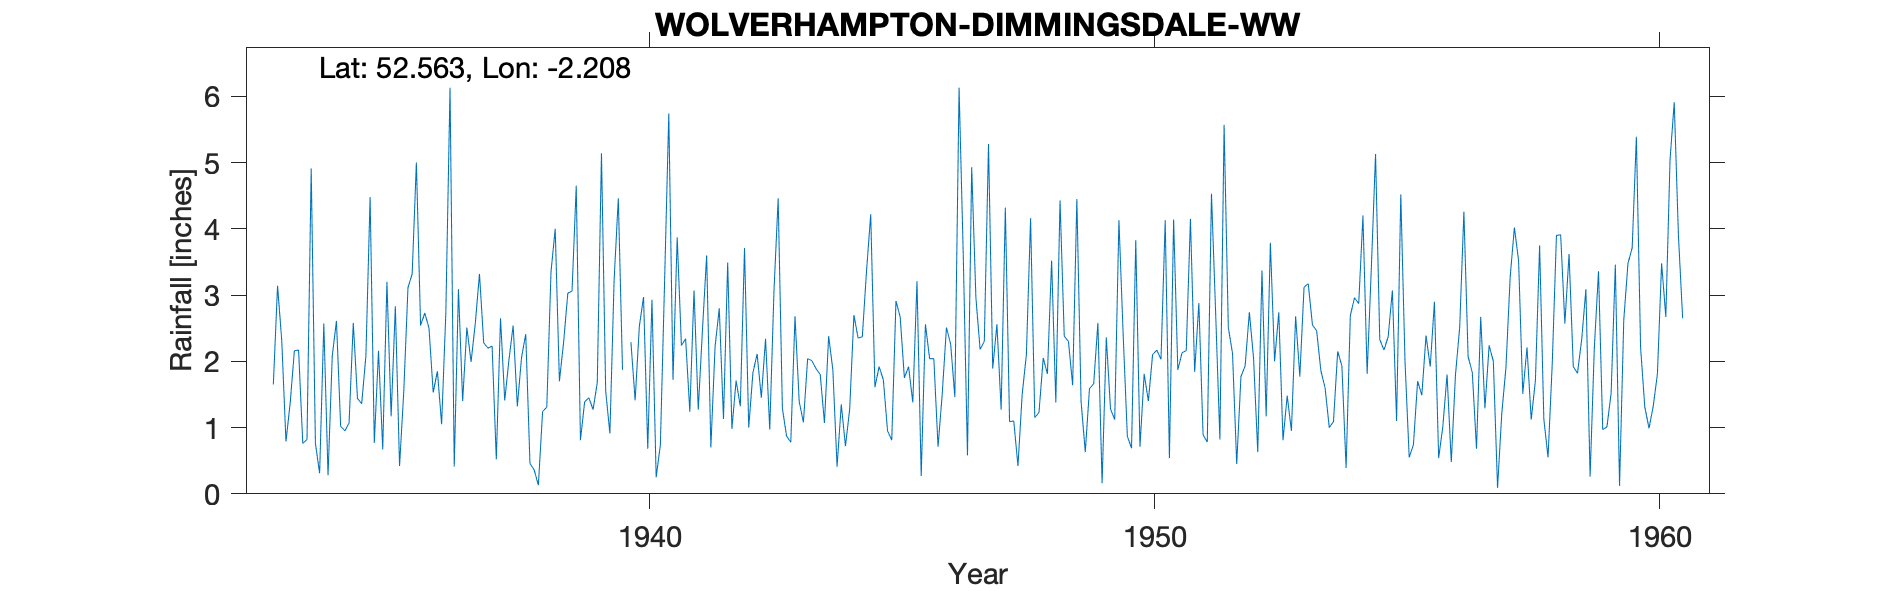

The data file committed next to this chart (first rows):
WOLVERHAMPTON-DIMMINGSDALE-WW, , , , , , , , , , , , , , , , , , , , , , , 
Grid ref, SO860962, Long, -2.208, Lat, 52.56, Elevation, 323, ft., , , , , , , , , , , , , , , 
Station no, 2318/3, , , , , , , , , , , , , , , , , , , , , , 
, 1931, 1932, 1933, 1934, 1935, 1936, 1937, 1938, 1939, 1940, 1941, 1942, 1943, 1944, 1945, 1946, 1947, 1948, 1949, 1950, 1951, 1952, 1953
January, , , 1.65, 2.57, 0.77, 2.73, 2.57, 2.41, 4.65, , 3.87, 3.49, 4.46, 2.38, 1.92, 2.04, 2.18, 4.16, 1.4, 0.69, 2.13, 2.12, 0.81
February, , , 3.14, 0.28, 2.16, 2.5, 3.32, 0.46, 0.81, 2.29, 2.24, 0.98, 1.29, 1.87, 1.72, 2.04, 2.3, 1.15, 0.63, 3.83, 2.16, 0.45, 1.48
March, , , 2.31, 2.08, 0.67, 1.53, 2.28, 0.36, 1.39, 1.41, 2.34, 1.71, 0.87, 0.41, 0.95, 0.71, 5.28, 1.23, 1.59, 0.71, 4.15, 1.77, 0.95
April, , , 0.79, 2.61, 3.2, 1.85, 2.2, 0.13, 1.45, 2.53, 1.24, 1.32, 0.78, 1.35, 0.81, 1.51, 1.89, 2.05, 1.66, 1.81, 1.84, 1.93, 2.68
May, , , 1.37, 1.02, 1.17, 1.05, 2.23, 1.24, 1.27, 2.97, 3.07, 3.71, 2.68, 0.72, 2.91, 2.51, 2.56, 1.81, 2.58, 1.4, 2.88, 2.74, 1.77
June, , , 2.16, 0.95, 2.83, 2.73, 0.52, 1.31, 1.68, 0.68, 1.27, 1, 1.39, 1.28, 2.67, 2.26, 1.27, 3.52, 0.16, 2.1, 0.89, 2.05, 3.12
July, , , 2.17, 1.07, 0.42, 6.13, 2.65, 3.35, 5.14, 2.93, 2.47, 1.83, 1.08, 2.7, 1.75, 1.46, 4.32, 1.38, 2.36, 2.17, 0.78, 0.63, 3.17
August, , , 0.76, 2.58, 1.54, 0.41, 1.41, 4, 1.55, 0.25, 3.6, 2.11, 2.04, 2.35, 1.92, 6.13, 1.09, 4.43, 1.28, 2.03, 4.53, 3.37, 2.55
September, , , 0.82, 1.44, 3.11, 3.09, 2.02, 1.7, 0.91, 0.74, 0.7, 1.45, 2.01, 2.37, 1.38, 3.59, 1.1, 2.38, 1.12, 4.13, 2.71, 1.17, 2.46
October, , , 4.91, 1.36, 3.32, 1.4, 2.54, 2.29, 3.22, 3.2, 2.22, 2.34, 1.89, 3.36, 3.21, 0.58, 0.42, 2.3, 4.13, 0.54, 0.82, 3.79, 1.86
November, , , 0.76, 2.08, 5, 2.51, 1.32, 3.03, 4.46, 5.74, 2.8, 0.97, 1.8, 4.22, 0.27, 4.93, 1.5, 1.64, 2.41, 4.14, 5.57, 2, 1.6
December, , , 0.31, 4.48, 2.54, 1.99, 2.06, 3.06, 1.87, 1.72, 1.13, 3.06, 1.07, 1.61, 2.56, 2.96, 2.1, 4.45, 0.87, 1.87, 2.51, 2.74, 1
Total, , , 21.15, 22.52, 26.73, 27.92, 25.12, 23.34, 28.4, , 26.95, 23.97, 21.36, 24.62, 22.07, 30.72, 26.01, 30.5, 20.19, 25.42, 30.97, 24.76, 23.45
NGR is on 1950s record and is near Dimmi…, , , , , , , , , , , , , , , , , , , , , , , 
Feb 1947 estimated for snow; reading lef…, , , , , , , , , , , , , , , , , , , , , , , 
